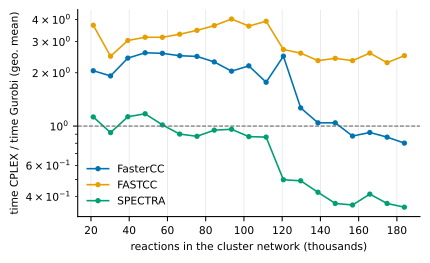

The table this chart was drawn from, first rows:
method, cluster, reactions, geomean_cplex_over_gurobi
FasterCC, 2, 21200, 2.053
FasterCC, 3, 30240, 1.919
FasterCC, 4, 39280, 2.42
FasterCC, 5, 48320, 2.593
FasterCC, 6, 57360, 2.575
FasterCC, 7, 66400, 2.495
FasterCC, 8, 75440, 2.474
FasterCC, 9, 84480, 2.303
FasterCC, 10, 93520, 2.042
FasterCC, 11, 102560, 2.188
FasterCC, 12, 111600, 1.768
FasterCC, 13, 120640, 2.48
FasterCC, 14, 129680, 1.267
FasterCC, 15, 138720, 1.043
FasterCC, 16, 147760, 1.043
FasterCC, 17, 156800, 0.879
FasterCC, 18, 165840, 0.92
FasterCC, 19, 174880, 0.866
FasterCC, 20, 183920, 0.801
FASTCC, 2, 21200, 3.71
FASTCC, 3, 30240, 2.479
FASTCC, 4, 39280, 3.042
FASTCC, 5, 48320, 3.173
FASTCC, 6, 57360, 3.171
FASTCC, 7, 66400, 3.301
FASTCC, 8, 75440, 3.47
FASTCC, 9, 84480, 3.691
FASTCC, 10, 93520, 4.022
FASTCC, 11, 102560, 3.668
FASTCC, 12, 111600, 3.907
FASTCC, 13, 120640, 2.705
FASTCC, 14, 129680, 2.581
FASTCC, 15, 138720, 2.342
FASTCC, 16, 147760, 2.412
FASTCC, 17, 156800, 2.341
FASTCC, 18, 165840, 2.583
FASTCC, 19, 174880, 2.28
FASTCC, 20, 183920, 2.497
SPECTRA, 2, 21200, 1.126
SPECTRA, 3, 30240, 0.918
SPECTRA, 4, 39280, 1.129
SPECTRA, 5, 48320, 1.173
SPECTRA, 6, 57360, 1.015
SPECTRA, 7, 66400, 0.901
SPECTRA, 8, 75440, 0.876
SPECTRA, 9, 84480, 0.948
SPECTRA, 10, 93520, 0.959
SPECTRA, 11, 102560, 0.872
SPECTRA, 12, 111600, 0.867
SPECTRA, 13, 120640, 0.498
SPECTRA, 14, 129680, 0.491
SPECTRA, 15, 138720, 0.423
SPECTRA, 16, 147760, 0.366
SPECTRA, 17, 156800, 0.359
SPECTRA, 18, 165840, 0.413
SPECTRA, 19, 174880, 0.366
SPECTRA, 20, 183920, 0.349
